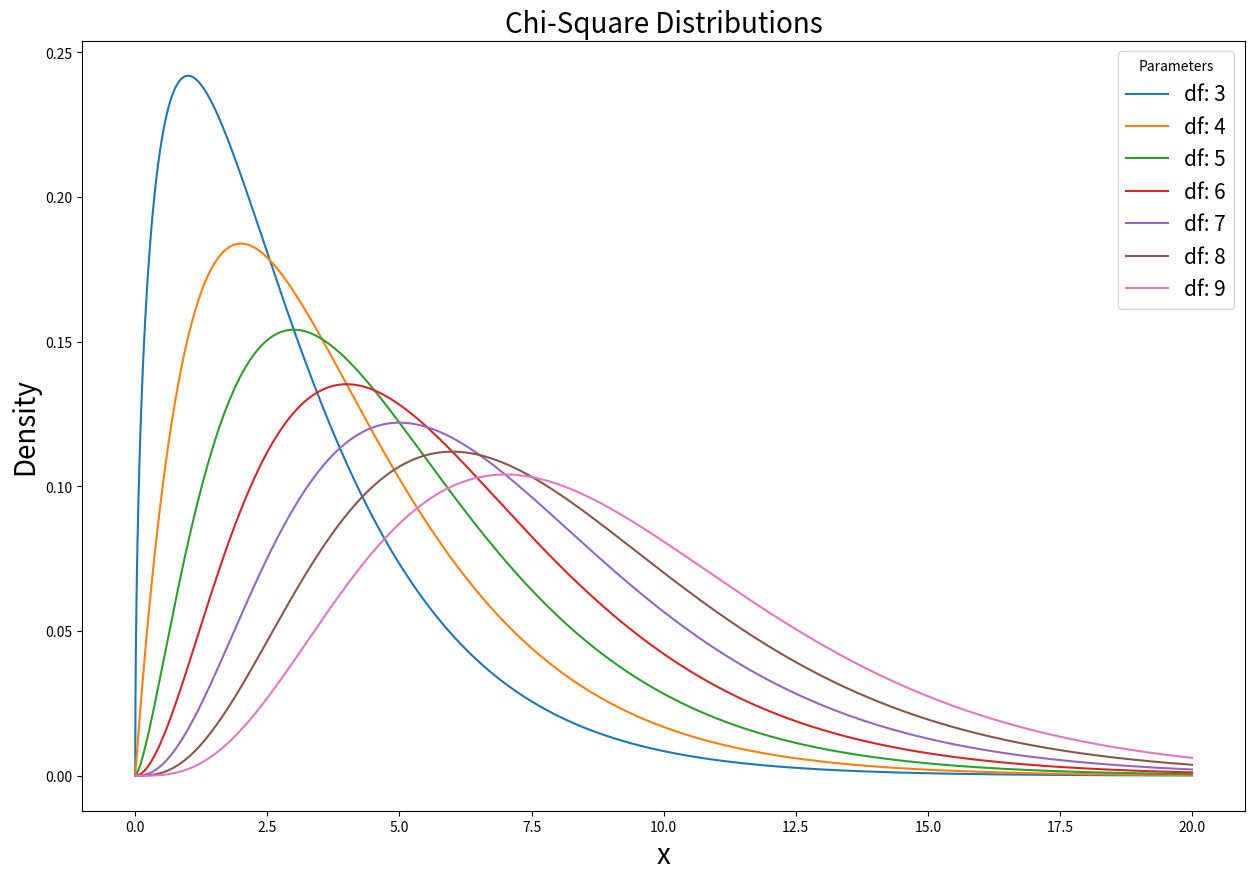
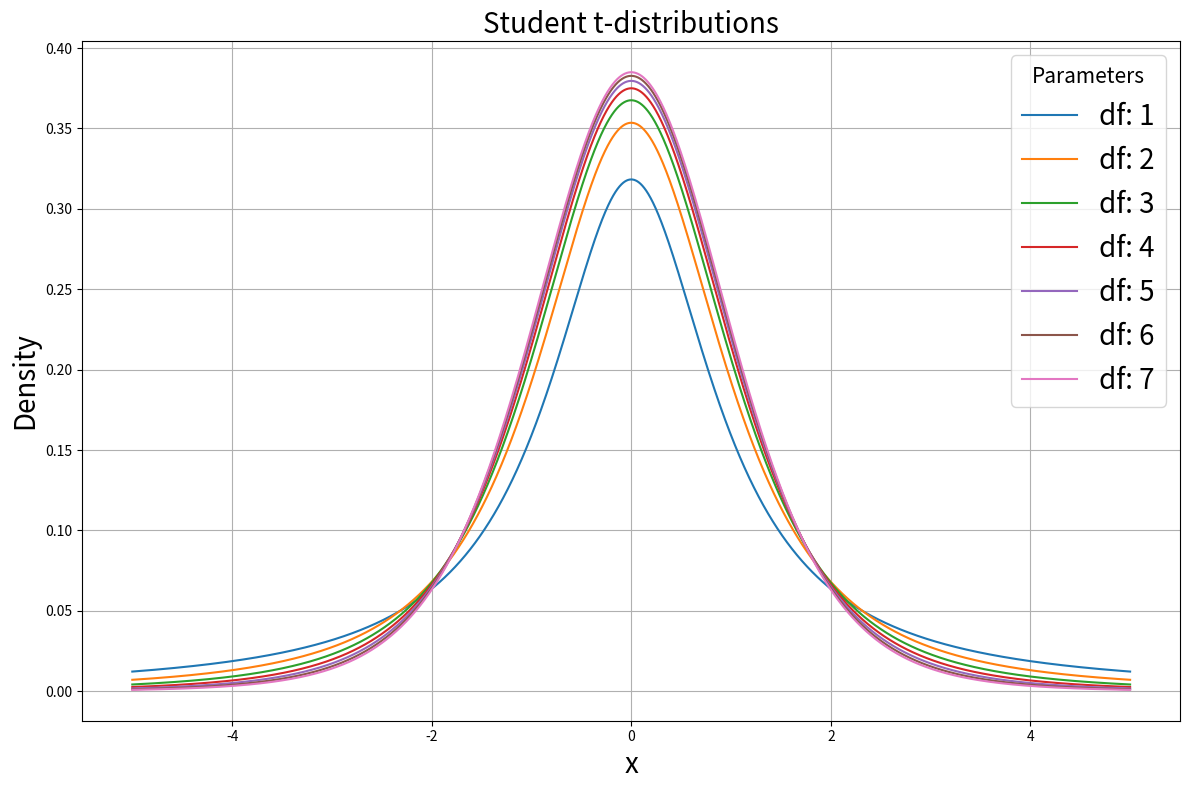
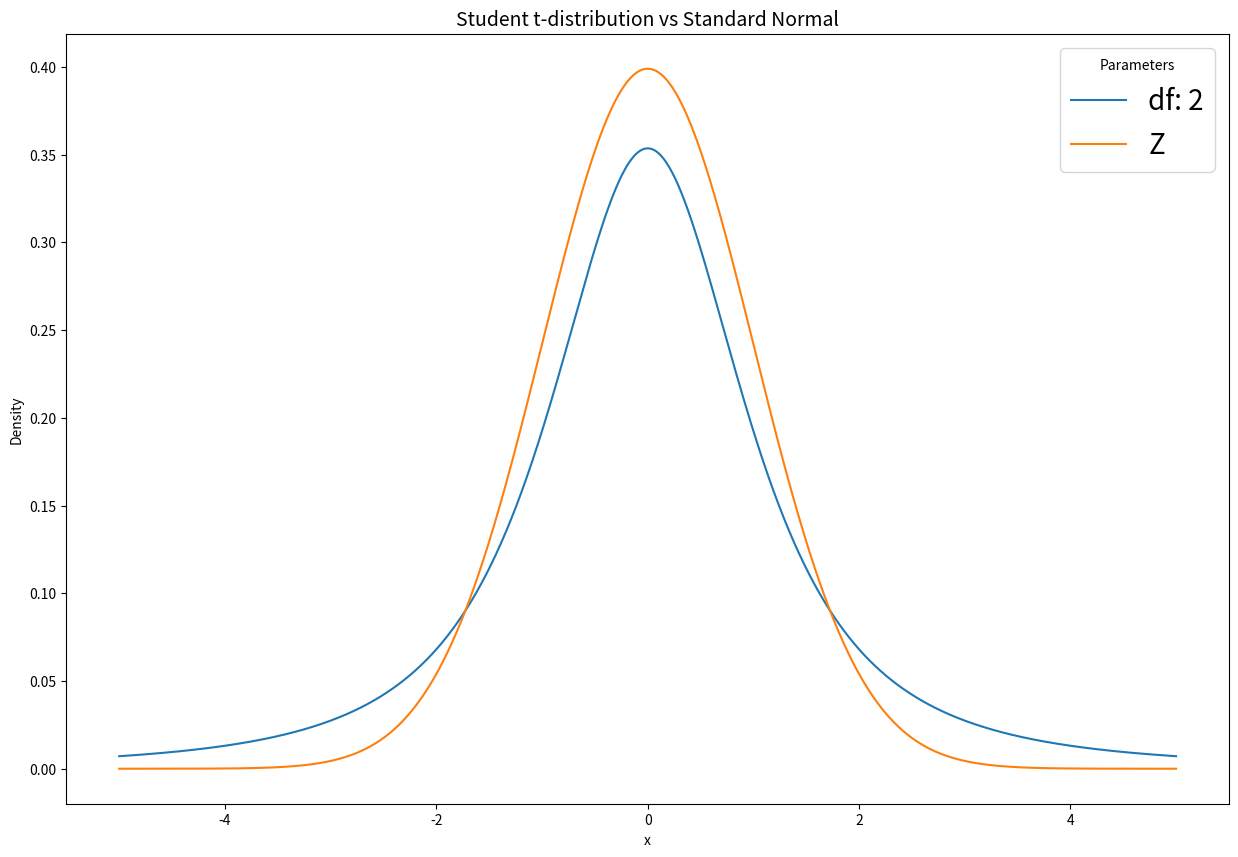
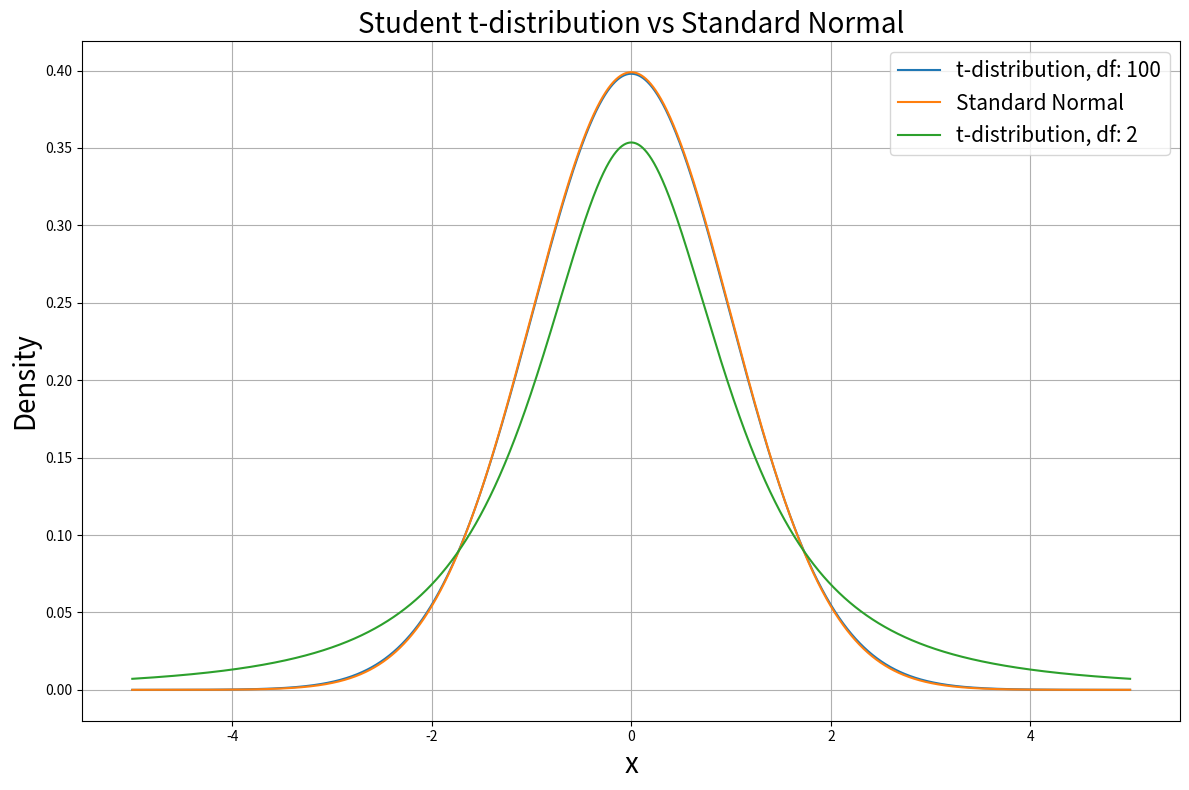

Generate these figures, in order, with matplotlib:
import numpy as np
import matplotlib.pyplot as plt
from scipy.stats import chi2, t, norm

plt.figure(figsize=(15,10))
x = np.arange(0, 20, 0.001)

for i in range(3, 10):
    plt.plot(x, chi2.pdf(x, df=i), label='df: {}'.format(i))
plt.rc('legend', fontsize=15)
plt.legend(title='Parameters')

plt.ylabel('Density',fontsize=20)
plt.xlabel('x', fontsize=20)
plt.title('Chi-Square Distributions', fontsize=20)
plt.savefig("chi_square_density.pdf")

plt.figure(figsize=(12,8))
x = np.arange(-5, 5, 0.001)

for i in range(1,8):
    plt.plot(x, t.pdf(x, df=i), label='df: {}'.format(i))
    
plt.rc('legend', fontsize=20)
plt.legend(title='Parameters', title_fontsize=15)

plt.ylabel('Density',fontsize=20)
plt.xlabel('x', fontsize=20)
plt.title('Student t-distributions', fontsize=20)
plt.grid(True)
plt.tight_layout()
plt.savefig("t_density.pdf")

plt.figure(figsize=(15,10))
d_f = 2
plt.plot(x, t.pdf(x, df= d_f), label='df: {}'.format(d_f))
plt.plot(x, norm.pdf(x), label='Z')    
plt.legend(title='Parameters')

plt.ylabel('Density')
plt.xlabel('x')
plt.title('Student t-distribution vs Standard Normal', fontsize=14)

plt.figure(figsize=(12,8))
d_f = 100
plt.plot(x, t.pdf(x, df= d_f), label='t-distribution, df: {}'.format(d_f))

plt.plot(x, norm.pdf(x), label='Standard Normal')  

d_f = 2
plt.plot(x, t.pdf(x, df= d_f), label='t-distribution, df: {}'.format(d_f))

plt.rc('legend', fontsize=15)
plt.legend()

plt.ylabel('Density',fontsize=20)
plt.xlabel('x', fontsize=20)
plt.title('Student t-distribution vs Standard Normal', fontsize=20)
plt.grid(True)
plt.tight_layout()
plt.savefig("t_limit_z.pdf")

